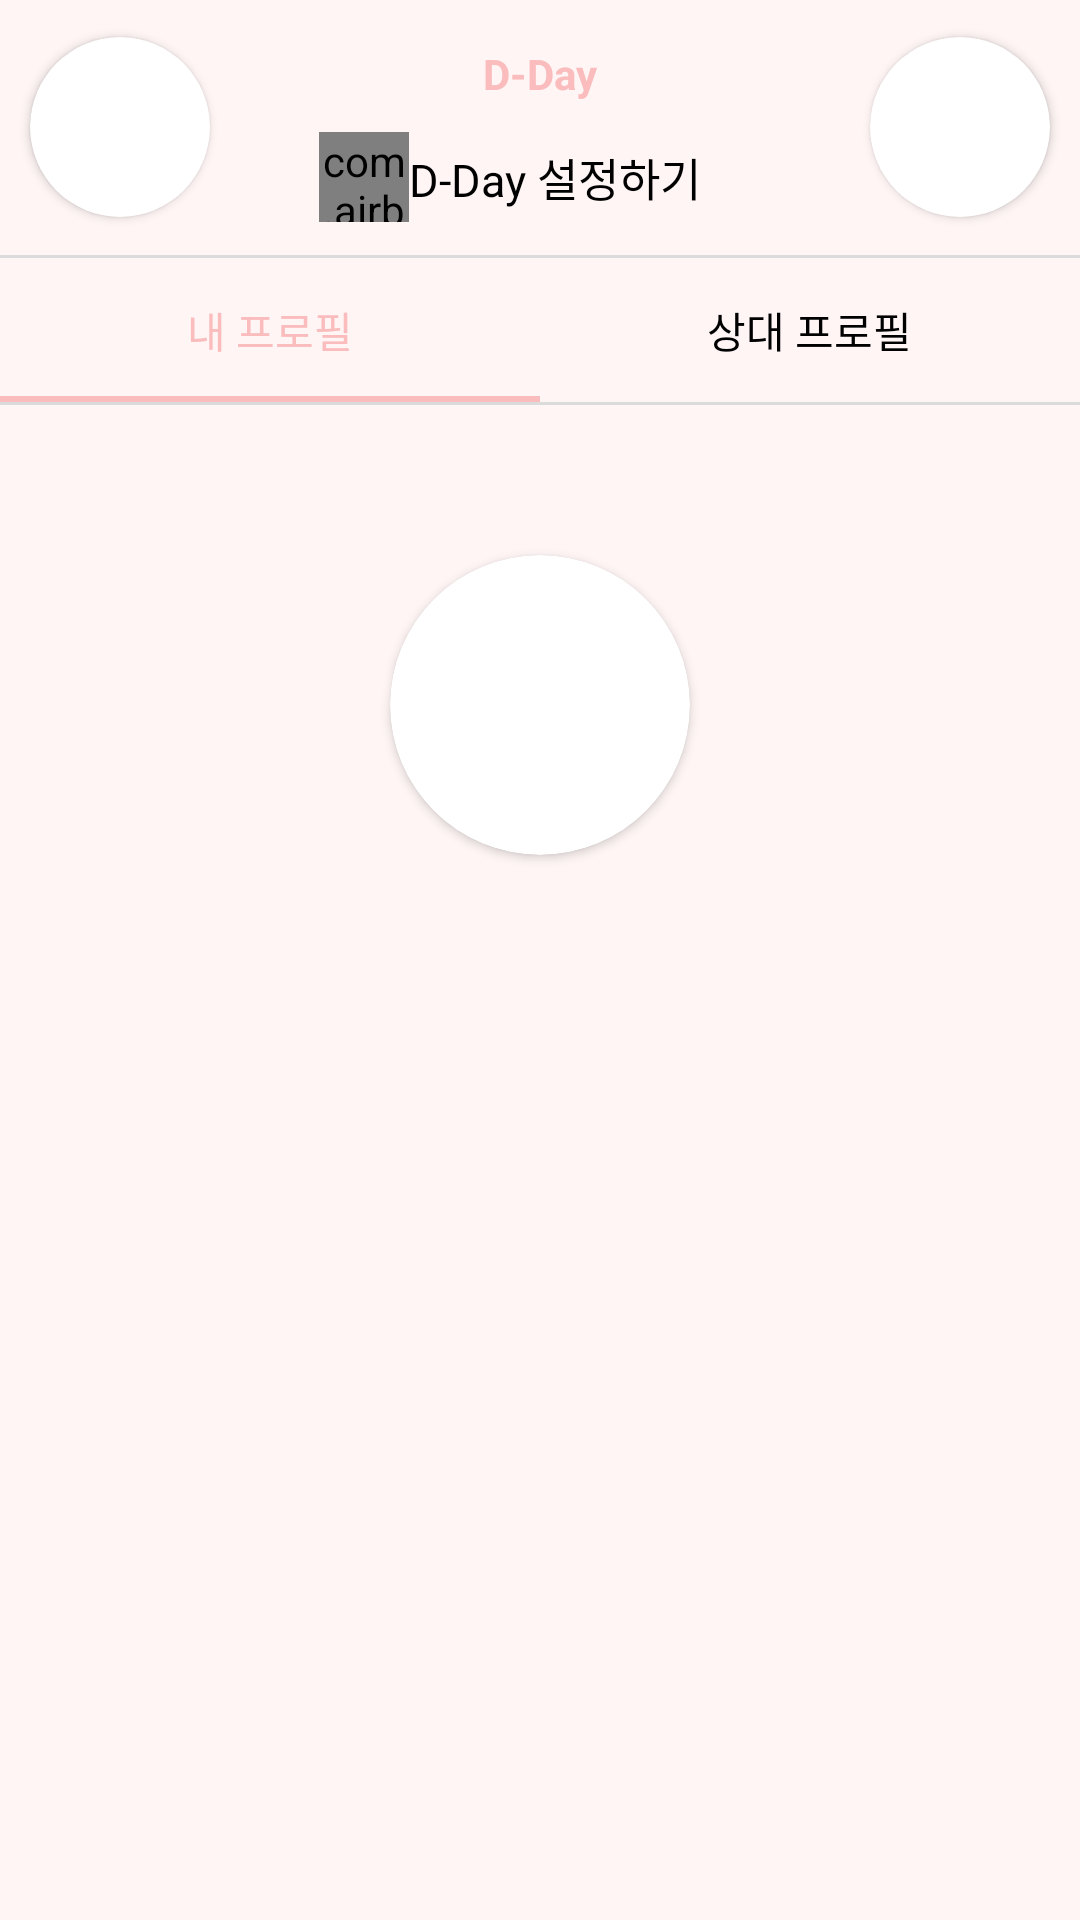

Layout XML and referenced resources for this Android screen:
<!-- AndroidManifest.xml: application theme Theme.Chatting -->
<!-- res/layout/fragment_profile.xml -->
<?xml version="1.0" encoding="utf-8"?>
<LinearLayout xmlns:android="http://schemas.android.com/apk/res/android"
    xmlns:app="http://schemas.android.com/apk/res-auto"
    xmlns:tools="http://schemas.android.com/tools"
    android:layout_width="match_parent"
    android:layout_height="match_parent"
    android:background="#fff5f5"
    android:orientation="vertical"
    tools:context=".ProfileFragment">

    <LinearLayout
        android:layout_width="match_parent"
        android:layout_height="85dp"
        android:orientation="horizontal">

        <androidx.cardview.widget.CardView
            android:layout_width="60dp"
            android:layout_height="60dp"
            android:layout_gravity="center"
            android:layout_margin="10dp"
            app:cardCornerRadius="100dp">

            <ImageView
                android:id="@+id/my_profile"
                android:layout_width="60dp"
                android:layout_height="60dp"
                android:layout_gravity="center" />
        </androidx.cardview.widget.CardView>

        <LinearLayout
            android:layout_weight="1"
            android:orientation="vertical"
            android:layout_width="0dp"
            android:layout_height="match_parent">

            <TextView
                android:text="D-Day"
                android:textColor="@color/red"
                android:textStyle="bold"
                android:layout_marginTop="15dp"
                android:layout_width="wrap_content"
                android:layout_height="wrap_content"
                android:layout_gravity="center" />

            <LinearLayout
                android:layout_width="match_parent"
                android:layout_height="wrap_content"
                android:layout_marginTop="10dp"
                android:gravity="center"
                android:orientation="horizontal">

                <com.airbnb.lottie.LottieAnimationView
                    android:id="@+id/loading"
                    android:layout_width="30dp"
                    android:layout_height="30dp"
                    android:visibility="visible"
                    app:lottie_speed="1.5"
                    app:lottie_autoPlay="true"
                    app:lottie_loop="true"
                    app:lottie_rawRes="@raw/heart" />

                <TextView
                    android:id="@+id/d_day"
                    android:text="D-Day 설정하기"
                    android:layout_marginRight="20dp"
                    android:textSize="15sp"
                    android:textColor="@color/black"
                    android:layout_width="wrap_content"
                    android:layout_height="wrap_content" />

            </LinearLayout>



        </LinearLayout>

        <androidx.cardview.widget.CardView
            android:layout_width="60dp"
            android:layout_height="60dp"
            android:layout_gravity="center"
            android:layout_margin="10dp"
            app:cardCornerRadius="100dp">

            <ImageView
                android:id="@+id/other_profile"
                android:layout_width="60dp"
                android:layout_height="60dp"
                android:layout_gravity="center" />
        </androidx.cardview.widget.CardView>

    </LinearLayout>

    <View
        android:layout_width="match_parent"
        android:layout_height="1dp"
        android:layout_below="@id/top"
        android:background="#DBDBDB"/>

    <com.google.android.material.tabs.TabLayout
        android:id="@+id/tabs"
        app:tabSelectedTextColor="@color/red"
        app:tabIndicatorColor="@color/red"
        app:tabTextColor="@color/black"
        android:layout_width="match_parent"
        android:layout_height="wrap_content">

        <com.google.android.material.tabs.TabItem
            android:layout_width="wrap_content"
            android:layout_height="wrap_content"
            android:text="내 프로필"/>
        <com.google.android.material.tabs.TabItem
            android:layout_width="wrap_content"
            android:layout_height="wrap_content"
            android:text="상대 프로필"/>

    </com.google.android.material.tabs.TabLayout>

    <View
        android:layout_width="match_parent"
        android:layout_height="1dp"
        android:layout_below="@id/top"
        android:background="#DBDBDB"/>

    <LinearLayout
        android:orientation="vertical"
        android:layout_width="match_parent"
        android:layout_height="match_parent">

        <androidx.cardview.widget.CardView
            android:layout_width="100dp"
            android:layout_height="100dp"
            android:layout_gravity="center_horizontal"
            android:layout_marginTop="50dp"
            app:cardCornerRadius="100dp">

            <ImageView
                android:id="@+id/profileImage"
                android:layout_width="100dp"
                android:layout_height="100dp"
                android:layout_gravity="center" />
        </androidx.cardview.widget.CardView>

        <TextView
            android:id="@+id/name"
            android:layout_width="wrap_content"
            android:layout_height="wrap_content"
            android:layout_gravity="center_horizontal"
            android:layout_marginTop="25dp"
            android:textSize="30sp"/>

        <TextView
            android:id="@+id/nickname"
            android:layout_marginTop="25dp"
            android:layout_gravity="center_horizontal"
            android:layout_width="wrap_content"
            android:layout_height="wrap_content" />

        <TextView
            android:id="@+id/phoneNumber"
            android:layout_marginTop="25dp"
            android:layout_gravity="center_horizontal"
            android:layout_width="wrap_content"
            android:layout_height="wrap_content" />

        <TextView
            android:id="@+id/birth"
            android:layout_marginTop="25dp"
            android:layout_gravity="center_horizontal"
            android:layout_width="wrap_content"
            android:layout_height="wrap_content" />

    </LinearLayout>


</LinearLayout>
<!-- resources referenced by this layout -->
<resources>
  <color name="black">#FF000000</color>
  <color name="red">#FABCBC</color>
  <style name="Theme.Chatting" parent="Theme.AppCompat.Light">
          
          <item name="colorPrimary">@color/purple_500</item>
          <item name="colorPrimaryVariant">@color/purple_700</item>
          <item name="colorOnPrimary">@color/white</item>
          
          <item name="colorSecondary">@color/teal_200</item>
          <item name="colorSecondaryVariant">@color/teal_700</item>
          <item name="colorOnSecondary">@color/black</item>
          
          <item name="android:statusBarColor" tools:targetApi="l">?attr/colorPrimaryVariant</item>
          
          <item name="windowActionBar">false</item>
          <item name="windowNoTitle">true</item>
      </style>
  <color name="purple_500">#FF6200EE</color>
  <color name="purple_700">#FF3700B3</color>
  <color name="white">#FFFFFFFF</color>
  <color name="teal_200">#FF03DAC5</color>
  <color name="teal_700">#FF018786</color>
</resources>
